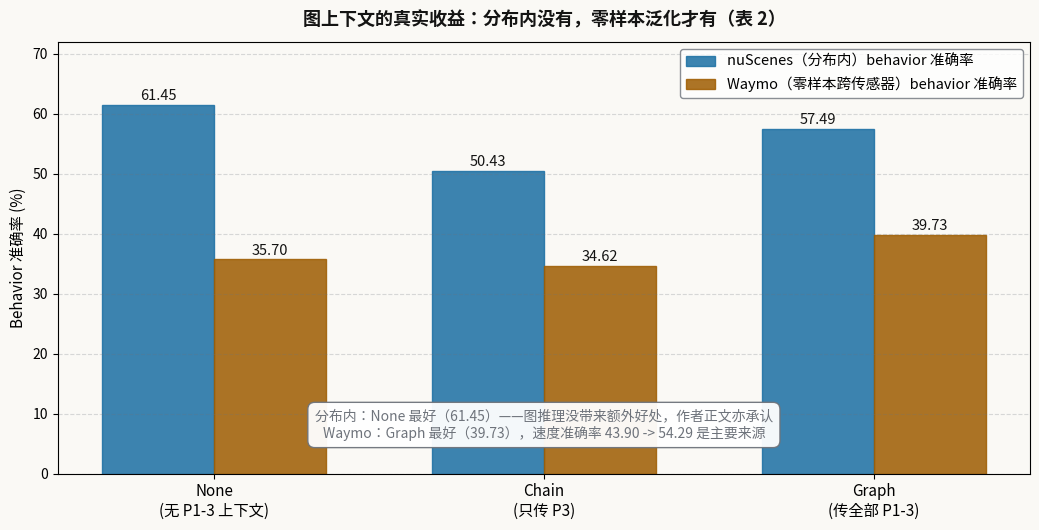

Source code (Python): (Note: this script raises an exception after producing the figure.)
#!/usr/bin/env python3
"""表 2 的诚实读法：分布内（nuScenes）无上下文最好；零样本跨传感器（Waymo）图上下文最好。"""
import matplotlib
matplotlib.use("Agg")
import matplotlib.pyplot as plt
import numpy as np

plt.rcParams["mathtext.fontset"] = "cm"
plt.rcParams["font.family"] = "sans-serif"
plt.rcParams["font.sans-serif"] = ["Noto Sans CJK JP", "DejaVu Sans"]

IN   = "#1a6fa3"
OUT  = "#9e5c00"
WIRE = "#6e737b"
BG   = "#faf9f5"

labels = ["None\n(无 P1-3 上下文)", "Chain\n(只传 P3)", "Graph\n(传全部 P1-3)"]
nus  = [61.45, 50.43, 57.49]   # nuScenes behavior acc
waymo = [35.70, 34.62, 39.73]  # Waymo behavior acc

x = np.arange(len(labels))
wdt = 0.34
fig, ax = plt.subplots(figsize=(10.5, 5.4))
fig.patch.set_facecolor(BG)
ax.set_facecolor(BG)

b1 = ax.bar(x - wdt / 2, nus, wdt, color=IN, alpha=0.85, edgecolor=IN, label="nuScenes（分布内）behavior 准确率")
b2 = ax.bar(x + wdt / 2, waymo, wdt, color=OUT, alpha=0.85, edgecolor=OUT, label="Waymo（零样本跨传感器）behavior 准确率")
for bars in (b1, b2):
    for b in bars:
        ax.text(b.get_x() + b.get_width() / 2, b.get_height() + 0.8, f"{b.get_height():.2f}",
                ha="center", fontsize=10.5, color="#141413")
ax.set_xticks(x)
ax.set_xticklabels(labels, fontsize=11)
ax.set_ylabel("Behavior 准确率 (%)", fontsize=11)
ax.set_ylim(0, 72)
ax.legend(fontsize=10.5, frameon=True, facecolor="white", edgecolor=WIRE)
ax.set_title("图上下文的真实收益：分布内没有，零样本泛化才有（表 2）", fontsize=13,
             weight="bold", color="#141413", pad=12)
ax.text(1, 6, "分布内：None 最好（61.45）——图推理没带来额外好处，作者正文亦承认\n"
              "Waymo：Graph 最好（39.73），速度准确率 43.90 -> 54.29 是主要来源",
        ha="center", fontsize=10, color=WIRE, style="italic",
        bbox=dict(boxstyle="round,pad=0.5", facecolor="white", edgecolor=WIRE, alpha=0.95))
ax.grid(axis="y", color=WIRE, alpha=0.25, linestyle="--")
plt.tight_layout()
out = "/home/hatch/workspace/your_files/paper-xray-100/papers/012-VLA-drivelm/fig-generalization.png"
plt.savefig(out, dpi=150, facecolor=BG)
print("saved", out)
